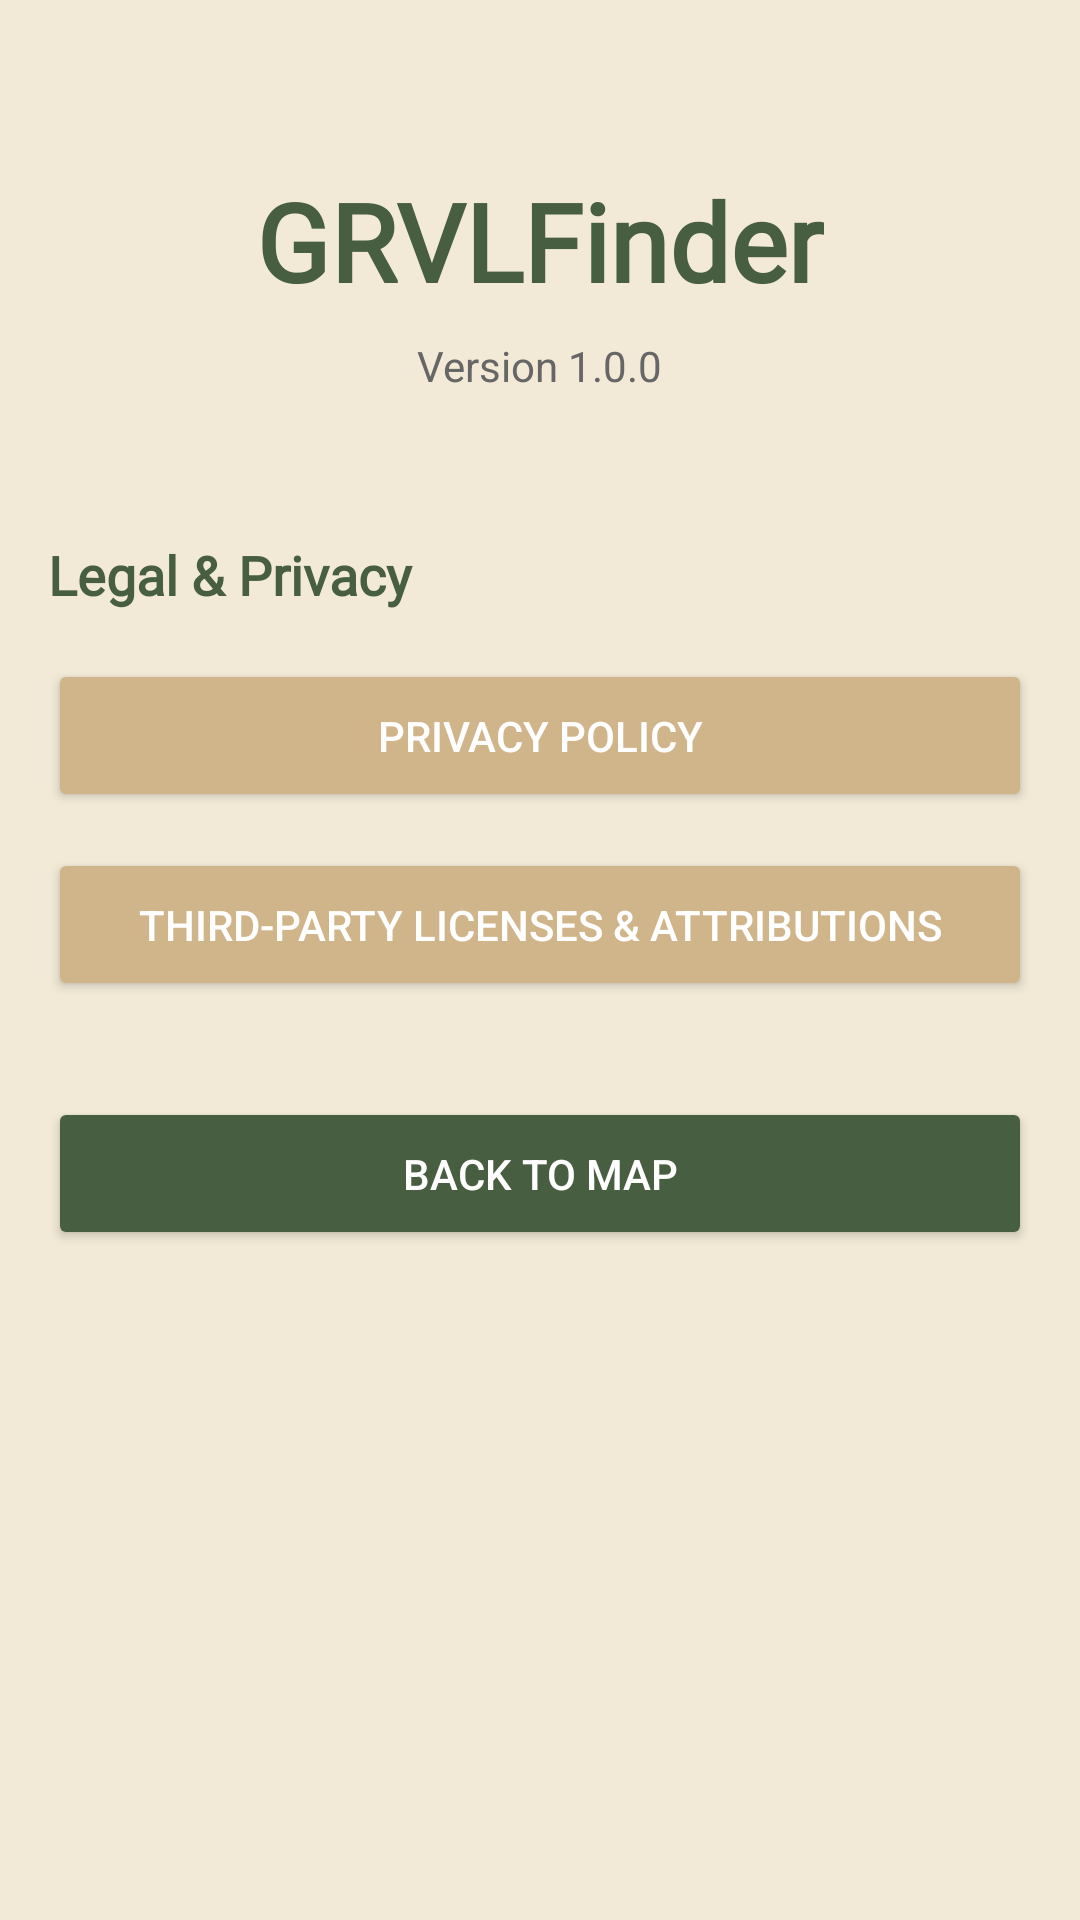

Android layout source for this screen:
<!-- AndroidManifest.xml: application theme Theme.GrvlFinder -->
<!-- res/layout/activity_settings.xml -->
<?xml version="1.0" encoding="utf-8"?>
<ScrollView xmlns:android="http://schemas.android.com/apk/res/android"
    android:layout_width="match_parent"
    android:layout_height="match_parent"
    android:background="#f2ead7"
    android:padding="16dp">

    <LinearLayout
        android:layout_width="match_parent"
        android:layout_height="wrap_content"
        android:orientation="vertical"
        android:gravity="center_horizontal">

        <TextView
            android:id="@+id/appName"
            android:layout_width="wrap_content"
            android:layout_height="wrap_content"
            android:text="GRVLFinder"
            android:textSize="36sp"
            android:textColor="#475e41"
            android:textStyle="bold"
            android:fontFamily="@font/baloo_bhaina"
            android:layout_marginTop="40dp"
            android:layout_marginBottom="8dp"/>

        <TextView
            android:id="@+id/appVersion"
            android:layout_width="wrap_content"
            android:layout_height="wrap_content"
            android:text="Version 1.0.0"
            android:textSize="14sp"
            android:textColor="#666666"
            android:layout_marginBottom="48dp"/>

        
        <TextView
            android:layout_width="match_parent"
            android:layout_height="wrap_content"
            android:text="Legal &amp; Privacy"
            android:textSize="18sp"
            android:textStyle="bold"
            android:fontFamily="@font/baloo_bhaina"
            android:textColor="#475e41"
            android:layout_marginBottom="16dp"/>

        <Button
            android:id="@+id/btnPrivacyPolicy"
            android:layout_width="match_parent"
            android:layout_height="wrap_content"
            android:text="Privacy Policy"
            android:backgroundTint="#d0b58a"
            android:textColor="@android:color/white"
            android:padding="16dp"
            android:layout_marginBottom="12dp"/>

        <Button
            android:id="@+id/btnThirdPartyLicenses"
            android:layout_width="match_parent"
            android:layout_height="wrap_content"
            android:text="Third-Party Licenses &amp; Attributions"
            android:backgroundTint="#d0b58a"
            android:textColor="@android:color/white"
            android:padding="16dp"
            android:layout_marginBottom="32dp"/>

        <Button
            android:id="@+id/btnBack"
            android:layout_width="match_parent"
            android:layout_height="wrap_content"
            android:text="Back to Map"
            android:backgroundTint="#475e41"
            android:textColor="@android:color/white"
            android:padding="16dp"/>

    </LinearLayout>

</ScrollView>
<!-- resources referenced by this layout -->
<resources>
  <style name="Theme.GrvlFinder" parent="Base.Theme.GrvlFinder" />
  <style name="Base.Theme.GrvlFinder" parent="Theme.Material3.DayNight.NoActionBar">
          
          
      </style>
</resources>
